Image classification data set "bt4222_project" (TarciusW/bt4222_project on GitHub). Class labels (2): hostile images, non-hostile images.

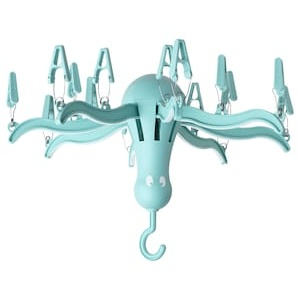
Label: non-hostile images

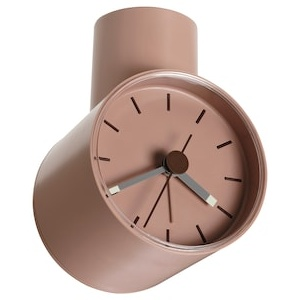
Label: non-hostile images

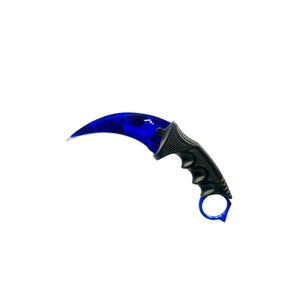
Label: hostile images

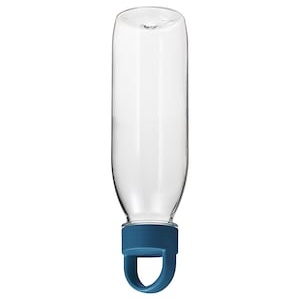
Label: non-hostile images

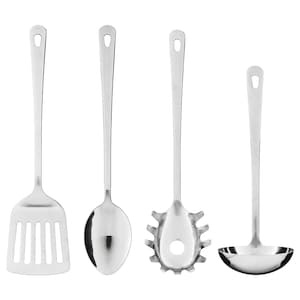
Label: non-hostile images

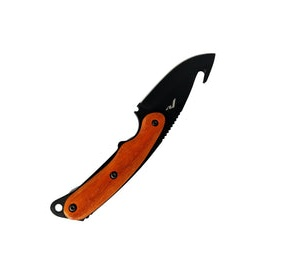
Label: hostile images
